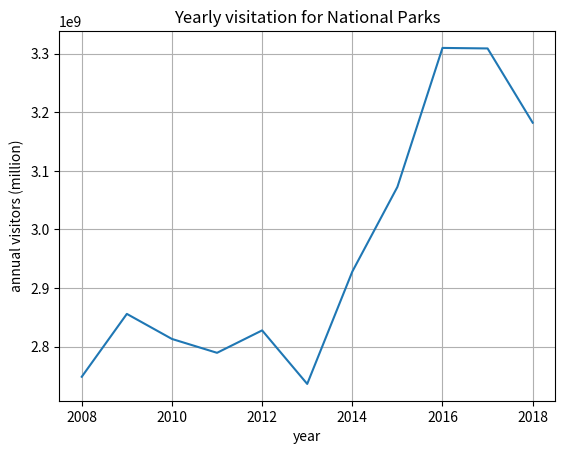

Reproduce this figure in Python.
import pandas as pd
import matplotlib as plt
import matplotlib
import matplotlib.pyplot as plt
import numpy as np

# Data for plotting
s = (2748529490, 2855799410, 2813037690, 2789392160, 2827656820, 2736308950, 2928000820, 3072472520, 3309716890, 3308827510, 3182118330)
t = (2008, 2009, 2010, 2011, 2012, 2013, 2014, 2015, 2016, 2017, 2018)

fig, ax = plt.subplots()
ax.plot(t, s)

ax.set(xlabel='year', ylabel='annual visitors (million)',
       title='Yearly visitation for National Parks')
ax.grid()

fig.savefig("line.png")
plt.show()